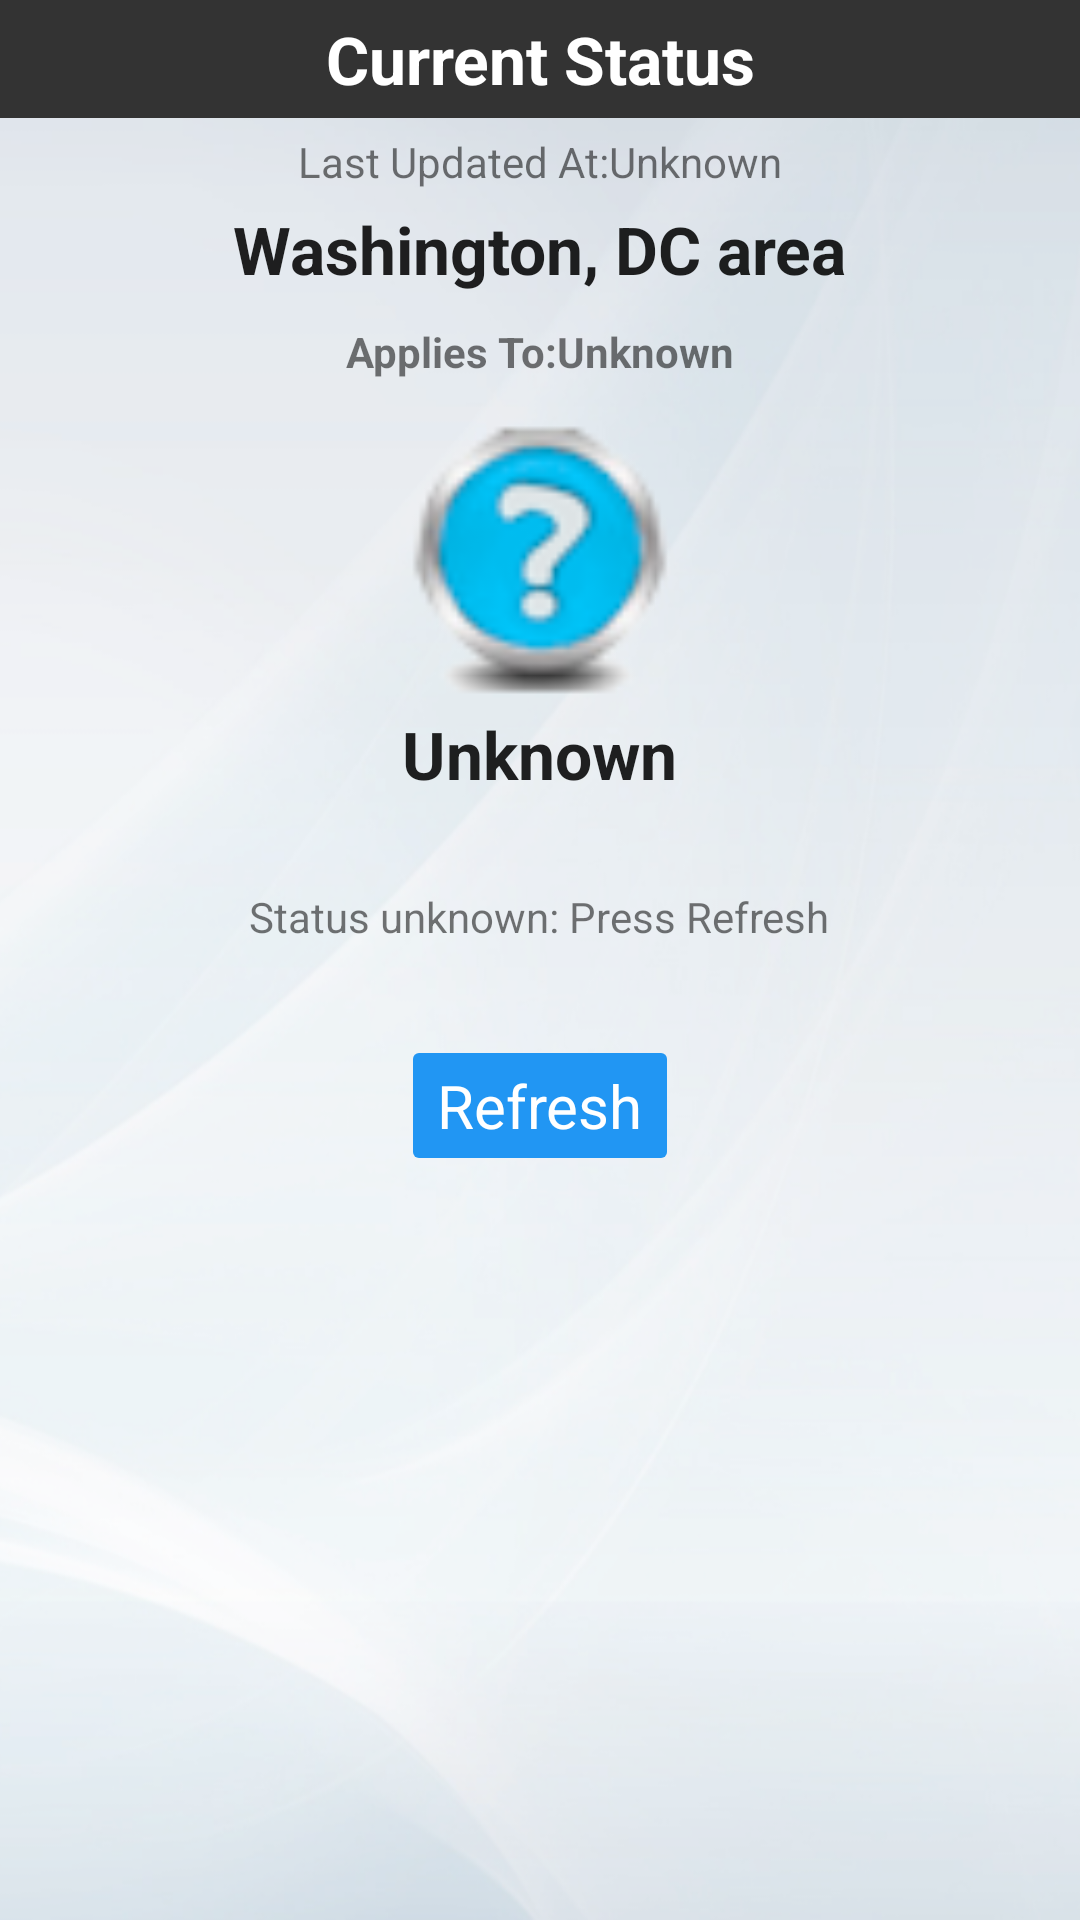

Write the Android layout XML for this screen, with the resource values it uses.
<!-- AndroidManifest.xml: application theme AppTheme -->
<!-- res/layout/activity_main.xml -->
<?xml version="1.0" encoding="utf-8"?>
<LinearLayout xmlns:android="http://schemas.android.com/apk/res/android"
    android:orientation="vertical" android:layout_width="match_parent"
    android:layout_height="match_parent"
    android:background="@drawable/background">

    <LinearLayout
        android:orientation="horizontal"
        android:layout_width="match_parent"
        android:layout_height="wrap_content"
        android:gravity="center_horizontal">

        <TextView
            android:id="@+id/currentStatus"
            android:layout_width="match_parent"
            android:layout_height="wrap_content"
            android:layout_alignParentTop="true"
            android:textAppearance="?android:attr/textAppearanceLarge"
            android:text="@string/currentStatus"
            android:textStyle="bold"
            android:background="#ff333333"
            android:textColor="#ffffffff"
            android:gravity="center"
            android:paddingTop="5dp"
            android:paddingBottom="5dp" />

    </LinearLayout>

    <LinearLayout
        android:orientation="horizontal"
        android:layout_width="match_parent"
        android:layout_height="wrap_content"
        android:gravity="center_horizontal">

        <TextView
            android:id="@+id/lastUpdated"
            android:layout_width="wrap_content"
            android:layout_height="wrap_content"
            android:layout_alignParentTop="true"
            android:text="@string/lastUpdatedAt"
            android:paddingTop="5dp" />

        <TextView
            android:id="@+id/currentTime"
            android:layout_width="wrap_content"
            android:layout_height="wrap_content"
            android:layout_below="@+id/lastUpdated"
            android:layout_centerHorizontal="true"
            android:text="@string/unknown"
            android:paddingBottom="10dp" />
    </LinearLayout>

    <TextView
        android:id="@+id/statusLocation"
        android:text="@string/location"
        android:layout_width="wrap_content"
        android:layout_height="wrap_content"
        android:layout_centerHorizontal="true"
        android:paddingBottom="10dp"
        android:textAppearance="?android:attr/textAppearanceLarge"
        android:textStyle="bold"
        android:layout_gravity="center_horizontal" />

    <LinearLayout
        android:orientation="horizontal"
        android:layout_width="match_parent"
        android:layout_height="wrap_content"
        android:gravity="center_horizontal">
        <TextView
            android:id="@+id/applies"
            android:layout_width="wrap_content"
            android:layout_height="wrap_content"
            android:layout_alignParentTop="true"
            android:layout_centerHorizontal="true"
            android:text="@string/appliestotxt"
            android:textStyle="bold"/>

        <TextView
            android:id="@+id/statusAppliesToTxt"
            android:text="@string/appliesto"
            android:layout_width="wrap_content"
            android:layout_height="wrap_content"
            android:layout_below="@+id/applies"
            android:layout_centerHorizontal="true"
            android:paddingBottom="10dp"
            android:textStyle="bold" />

    </LinearLayout>

    <ImageView
        android:id="@+id/statusImage"
        android:layout_width="100dp"
        android:layout_height="100dp"
        android:layout_centerHorizontal="true"
        android:contentDescription="@string/status"
        android:layout_gravity="center_horizontal"
        android:background="@drawable/status_unknown" />

    <TextView
        android:id="@+id/statusPhrase"
        android:layout_width="wrap_content"
        android:layout_height="wrap_content"
        android:layout_centerHorizontal="true"
        android:paddingBottom="30dp"
        android:text="@string/unknown"
        android:textAppearance="?android:attr/textAppearanceLarge"
        android:textStyle="bold"
        android:layout_gravity="center_horizontal"
        android:gravity="center|center_horizontal"
        android:paddingLeft="10dp"
        android:paddingRight="10dp"
        android:textAlignment="center" />

    <TextView
        android:id="@+id/statusText"
        android:layout_width="wrap_content"
        android:layout_height="wrap_content"
        android:layout_centerHorizontal="true"
        android:layout_gravity="center_horizontal"
        android:text="@string/unknownStatus"
        android:textAlignment="center"
        android:paddingBottom="30dp"
        android:paddingLeft="10dp"
        android:paddingRight="10dp" />

    <Button
        android:id="@+id/refreshButton"
        android:layout_width="wrap_content"
        android:layout_height="wrap_content"
        android:layout_alignParentBottom="true"
        android:layout_centerHorizontal="true"
        android:text="@string/refresh"
        android:textColor="@android:color/white"
        android:textSize="20sp"
        android:layout_gravity="center_horizontal"
        android:gravity="bottom" />

</LinearLayout>
<!-- resources referenced by this layout -->
<resources>
  <!-- drawable background: png bitmap (drawable, 195268 bytes) -->
  <!-- drawable status_unknown: png bitmap (drawable, 4034 bytes) -->
  <string name="appliesto"> Unknown</string>
  <string name="appliestotxt">Applies To:</string>
  <string name="currentStatus">Current Status</string>
  <string name="lastUpdatedAt">Last Updated At:</string>
  <string name="location"> Washington, DC area</string>
  <string name="refresh">Refresh</string>
  <string name="status">STATUS: </string>
  <string name="unknown"> Unknown</string>
  <string name="unknownStatus">Status unknown: Press Refresh</string>
  <style name="AppTheme" parent="Theme.AppCompat.Light.DarkActionBar">
          
          <item name="android:windowActionBarOverlay">true</item>
          <item name="colorPrimary">#2196f3</item>
          <item name="colorPrimaryDark">#005ec4</item>
          <item name="colorAccent">#387cc4</item>
          <item name="android:buttonStyle">@style/ButtonAppTheme</item>
          <item name="colorButtonNormal">#2196f3</item>
      </style>
  <style name="ButtonAppTheme" parent="android:Widget.Button">
          <item name="android:background">@drawable/material_button</item>
      </style>
  <!-- drawable material_button: vector/xml drawable (drawable, 2596 chars, omitted) -->
</resources>
